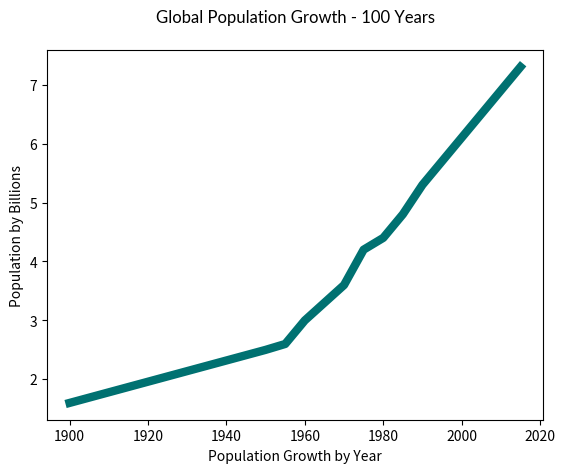

This chart was generated by the following Python code:
import matplotlib.pyplot as plt

hfont = { 'fontname': 'Lato'}

# plot / chart world population for the past 115 years.

years = [1900, 1950, 1955, 1960, 1965, 1970, 1975, 1980, 1985, 1990, 1995, 2000, 2005, 2010, 2015]

pops = [1.6, 2.5, 2.6, 3.0, 3.3, 3.6, 4.2, 4.4, 4.8, 5.3, 5.7, 6.1, 6.5, 6.9, 7.3]

plt.plot(years, pops, color=(0/225, 100/225, 100/225), linewidth=6.0)

# add some labels
plt.ylabel("Population by Billions")
plt.xlabel("Population Growth by Year")
plt.title("Global Population Growth - 100 Years", pad=20, **hfont)

plt.show()